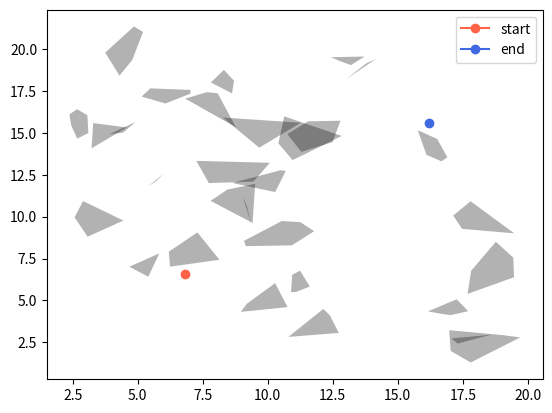

Recreate this plot in Python.
import numpy as np
import matplotlib.pyplot as plt
from matplotlib.patches import Polygon
from scipy.spatial import ConvexHull
from sympy import Point, Polygon
import random

def RandomPoints(min, max, n, std=0.7):
    # use this to sample from a gaussian distribution with random mean between min and max and a std=0.7
    mu_x = random.uniform(min, max)
    mu_y = random.uniform(min, max)
    rnd_x = np.random.normal(mu_x, std, size=(n)) # random x coordinate
    rnd_y = np.random.normal(mu_y, std, size=(n)) # random y coordinate
    rnd_points = np.stack((rnd_x, rnd_y), axis=1) # random points
    return rnd_points

def CreateStartAndGoal(start, goal):
    plt.plot(start[0], start[1], marker="o", color="tomato", label="start")
    plt.plot(goal[0], goal[1], marker="o", color="royalblue", label="end")
    return 0

def CreateConvexObstacle(n, start, goal):

    rnd_points = RandomPoints(min=1, max=20, n=n)
    
    # this can be done more efficiently
    if start in rnd_points: 
        rnd_points.remove(start)
    if goal in rnd_points:
        rnd_points.remove(goal)
    
    hull = ConvexHull(rnd_points) # create a convex hull that contains the n random points
    vertices=[]
    for simplex in hull.simplices:
        vertices+=list(simplex)
    return rnd_points[hull.vertices]

num_obs = 30
poly_list = []
start = RandomPoints(min=0, max=8, n=1)[0]
goal = RandomPoints(min=15, max=21, n=1)[0]
CreateStartAndGoal(start,goal)

for j in range(0, num_obs):
    n = np.random.randint(3, 10) # num of random_points inside an obstacle
    vertices = CreateConvexObstacle(n, start, goal)
    poly_list.append(Polygon(*map(Point, vertices)))
    plt.fill(vertices[:,0], vertices[:,1], 'k', alpha=0.3)

# print(poly_list)
plt.legend()
plt.show()

# TODO 
# delete obstacle if an intersection occurs (not a good idea to merge since it's not s)
# handle the presence of start and goal during the creation of the obstacle (we are not completely robust right now)
# handle the orientation
# differential drive representation
# check if something can be done more efficiently
# test everything with a simple differential drive
# if everything works correctly implement humanoid model
